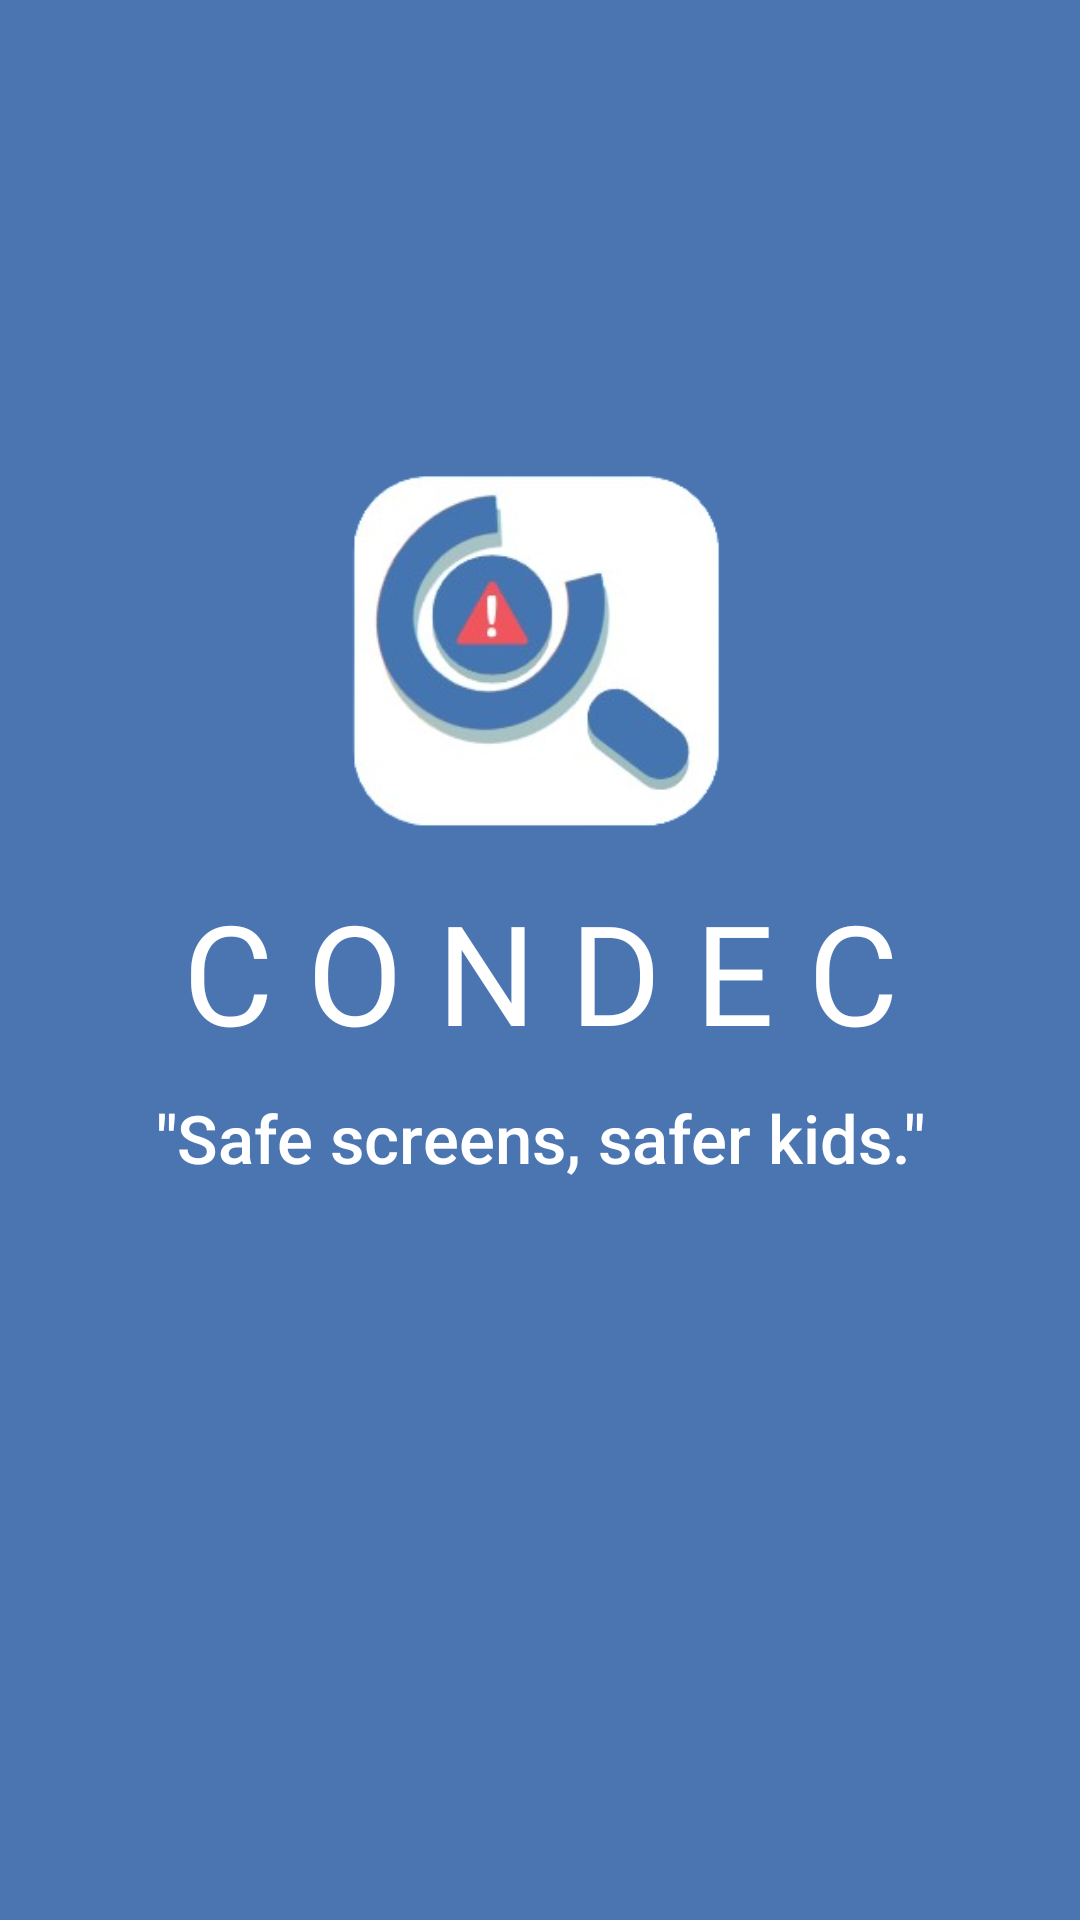

Reconstruct the res/layout file that produces this screen, plus the resources it refers to.
<!-- AndroidManifest.xml: application theme Theme.ConDec -->
<!-- res/layout/layout_loading_screen.xml -->
<?xml version="1.0" encoding="utf-8"?>
<androidx.constraintlayout.widget.ConstraintLayout xmlns:android="http://schemas.android.com/apk/res/android"
    xmlns:app="http://schemas.android.com/apk/res-auto"
    xmlns:tools="http://schemas.android.com/tools"
    android:layout_width="match_parent"
    android:layout_height="match_parent"
    android:background="@color/blue_main_background">

    <ImageView
        android:id="@+id/imageView9"
        android:layout_width="0dp"
        android:layout_height="wrap_content"
        android:layout_marginStart="100dp"
        android:layout_marginTop="175dp"
        android:layout_marginEnd="100dp"
        app:layout_constraintBottom_toTopOf="@+id/textView9"
        app:layout_constraintEnd_toEndOf="parent"
        app:layout_constraintHorizontal_bias="1.0"
        app:layout_constraintStart_toStartOf="parent"
        app:layout_constraintTop_toTopOf="parent"
        app:srcCompat="@drawable/condec_new_logo" />

    <TextView
        android:id="@+id/textView9"
        android:layout_width="0dp"
        android:layout_height="100dp"
        android:layout_marginStart="60dp"
        android:layout_marginTop="-70dp"
        android:layout_marginEnd="60dp"
        android:autoSizePresetSizes="50sp"
        android:autoSizeTextType="uniform"
        android:fontFamily="@font/impact"
        android:gravity="center"
        android:text="C O N D E C"
        app:layout_constraintBottom_toTopOf="@+id/textView15"
        app:layout_constraintEnd_toEndOf="parent"
        app:layout_constraintStart_toStartOf="parent"
        app:layout_constraintTop_toBottomOf="@+id/imageView9" />

    <TextView
        android:id="@+id/textView15"
        android:layout_width="0dp"
        android:layout_height="30dp"
        android:layout_marginStart="50dp"
        android:layout_marginTop="-10dp"
        android:layout_marginEnd="50dp"
        android:layout_marginBottom="331dp"
        android:autoSizeTextType="uniform"
        android:fontFamily="sans-serif-medium"
        android:gravity="center"
        android:text="&quot;Safe screens, safer kids.&quot;"
        app:layout_constraintBottom_toBottomOf="parent"
        app:layout_constraintEnd_toEndOf="parent"
        app:layout_constraintStart_toStartOf="parent"
        app:layout_constraintTop_toBottomOf="@+id/textView9" />
</androidx.constraintlayout.widget.ConstraintLayout>
<!-- resources referenced by this layout -->
<resources>
  <color name="blue_main_background">#FF4a75b1</color>
  <!-- drawable condec_new_logo: png bitmap (drawable, 51565 bytes) -->
  <style name="Theme.ConDec" parent="Base.Theme.ConDec" />
  <style name="Base.Theme.ConDec" parent="Theme.Material3.DayNight.NoActionBar">
          <item name="android:windowBackground">@color/white</item>
          <item name="windowActionBar">false</item>
          <item name="android:windowFullscreen">true</item>
          <item name="android:windowContentOverlay">@null</item>
          <item name="windowNoTitle">true</item>
          <item name="android:colorBackground">@color/blue_main_background</item>
          <item name="android:background">@color/transparent</item>
          <item name="android:textColor">@color/white</item>
          <item name="checkboxStyle">@style/MyCheckboxStyle</item>
          <item name="android:checkboxStyle">@style/MyCheckboxStyle</item>
      </style>
  <color name="white">#FFFFFFFF</color>
  <color name="transparent">#00FFFFFF</color>
  <style name="MyCheckboxStyle" parent="Widget.AppCompat.CompoundButton.CheckBox">
          <item name="colorAccent">@color/green</item>
          <item name="buttonTint">@color/white</item>
          <item name="color">@color/black_main_background</item>
          <item name="colorButtonNormal">@color/black_main_background</item>
      </style>
  <color name="green">#FF1ea441</color>
  <color name="black_main_background">#FF1c202b</color>
</resources>
